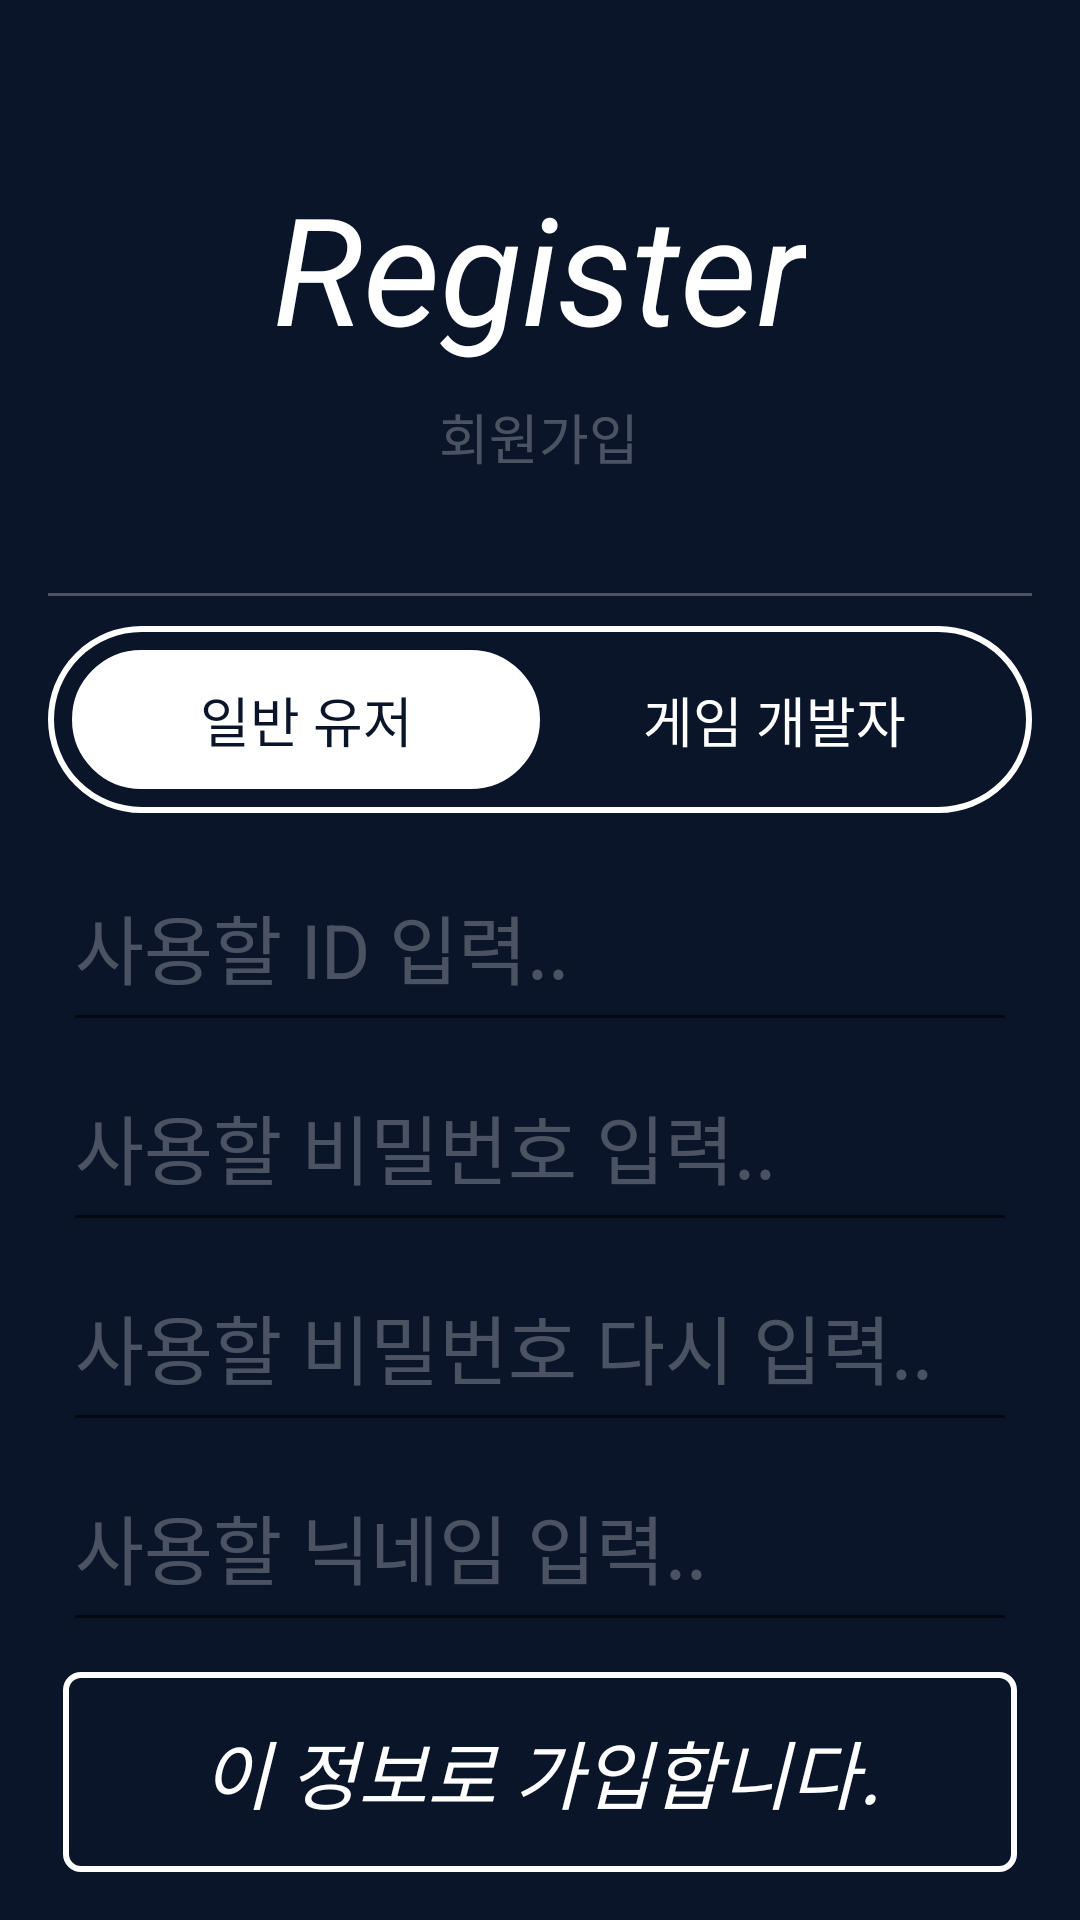

Android layout source for this screen:
<!-- AndroidManifest.xml: application theme AppTheme.NoActionBar -->
<!-- res/layout/activity_register.xml -->
<?xml version="1.0" encoding="utf-8"?>
<LinearLayout xmlns:android="http://schemas.android.com/apk/res/android"
    xmlns:tools="http://schemas.android.com/tools"
    android:layout_width="match_parent"
    android:layout_height="match_parent"
    android:background="@color/colorPrimaryDark"
    android:orientation="vertical"
    android:padding="16dp"
    android:weightSum="10"
    tools:context="kr.edcan.donutpunch.activity.RegisterActivity">

    <RelativeLayout
        android:layout_width="match_parent"
        android:layout_height="1dp"
        android:layout_weight="3">

        <LinearLayout
            android:layout_width="wrap_content"
            android:layout_height="wrap_content"
            android:layout_centerInParent="true"
            android:gravity="center"
            android:orientation="vertical">

            <TextView
                android:layout_width="wrap_content"
                android:layout_height="wrap_content"
                android:text="Register"
                android:textColor="#FFF"
                android:textSize="50sp"
                android:textStyle="italic" />

            <TextView
                android:layout_width="wrap_content"
                android:layout_height="wrap_content"
                android:layout_marginTop="10dp"
                android:text="회원가입"
                android:textColor="#44FFFFFF"
                android:textSize="18sp" />
        </LinearLayout>

        <View
            android:layout_width="match_parent"
            android:layout_height="1dp"
            android:layout_alignParentBottom="true"
            android:background="#44ffffff" />
    </RelativeLayout>

    <LinearLayout
        android:layout_width="match_parent"
        android:layout_height="1dp"
        android:layout_weight="7"
        android:orientation="vertical">

        <LinearLayout
            android:layout_width="match_parent"
            android:layout_height="wrap_content"
            android:layout_marginTop="10dp"
            android:background="@drawable/round_square_register"
            android:orientation="horizontal"
            android:padding="8dp"
            android:weightSum="2">

            <TextView
                android:id="@+id/register_normaluser"
                android:layout_width="1dp"
                android:layout_height="match_parent"
                android:layout_weight="1"
                android:background="@drawable/round_square_login_whitebg"
                android:gravity="center"
                android:padding="10dp"
                android:text="일반 유저"
                android:textColor="@color/colorPrimaryDark"
                android:textSize="18sp" />

            <TextView
                android:id="@+id/register_developer"
                android:layout_width="1dp"
                android:layout_height="match_parent"
                android:layout_weight="1"
                android:gravity="center"
                android:padding="10dp"
                android:text="게임 개발자"
                android:textColor="#FFF"
                android:textSize="18sp" />
        </LinearLayout>

        <LinearLayout
            android:layout_width="match_parent"
            android:layout_height="match_parent"
            android:layout_marginLeft="5dp"
            android:layout_marginRight="5dp"
            android:layout_marginTop="10dp"
            android:orientation="vertical"
            android:weightSum="5">

            <EditText
                android:id="@+id/register_idinput"
                android:layout_width="match_parent"
                android:layout_height="1dp"
                android:layout_weight="1"
                android:hint="사용할 ID 입력.."
                android:singleLine="true"
                android:textColor="#FFF"
                android:textColorHint="#44ffffff"
                android:textSize="25sp" />

            <EditText
                android:id="@+id/register_pwinput"
                android:layout_width="match_parent"
                android:layout_height="1dp"
                android:layout_weight="1"
                android:hint="사용할 비밀번호 입력.."
                android:inputType="textPassword"
                android:singleLine="true"
                android:textColor="#FFF"
                android:textColorHint="#44ffffff"
                android:textSize="25sp" />

            <EditText
                android:id="@+id/register_pwreinput"
                android:layout_width="match_parent"
                android:layout_height="1dp"
                android:layout_weight="1"
                android:hint="사용할 비밀번호 다시 입력.."
                android:inputType="textPassword"
                android:singleLine="true"
                android:textColor="#FFF"
                android:textColorHint="#44ffffff"
                android:textSize="25sp" />

            <EditText
                android:id="@+id/register_nickname"
                android:layout_width="match_parent"
                android:layout_height="1dp"
                android:layout_weight="1"
                android:hint="사용할 닉네임 입력.."
                android:singleLine="true"
                android:textColor="#FFF"
                android:textColorHint="#44ffffff"
                android:textSize="25sp" />

            <TextView
                android:id="@+id/register_confirm"
                android:layout_width="match_parent"
                android:layout_height="1dp"
                android:layout_marginTop="10dp"
                android:layout_weight="1"
                android:background="@drawable/round_square_white"
                android:gravity="center"
                android:text="이 정보로 가입합니다."
                android:textColor="#FFF"
                android:textSize="25sp"
                android:textStyle="italic" />
        </LinearLayout>
    </LinearLayout>
</LinearLayout>
<!-- resources referenced by this layout -->
<resources>
  <color name="colorPrimaryDark">#0A1529</color>
  <!-- drawable round_square_login_whitebg (drawable) -->
  <?xml version="1.0" encoding="utf-8"?>
  <shape android:shape="rectangle" xmlns:android="http://schemas.android.com/apk/res/android">
  
      <stroke android:color="#fff" android:width="2dp"/>
      <corners android:radius="40dp"/>
      <solid android:color="#FFF"/>
  </shape>
  <!-- drawable round_square_register (drawable) -->
  <?xml version="1.0" encoding="utf-8"?>
  <shape android:shape="rectangle" xmlns:android="http://schemas.android.com/apk/res/android">
  
      <stroke android:color="#fff" android:width="2dp"/>
      <corners android:radius="40dp"/>
      <solid android:color="@android:color/transparent"/>
  </shape>
  <!-- drawable round_square_white (drawable) -->
  <?xml version="1.0" encoding="utf-8"?>
  <shape android:shape="rectangle" xmlns:android="http://schemas.android.com/apk/res/android">
  
      <stroke android:color="#fff" android:width="2dp"/>
      <corners android:radius="5dp"/>
      <solid android:color="@android:color/transparent"/>
  </shape>
  <style name="AppTheme.NoActionBar" parent="Theme.AppCompat.Light.NoActionBar">
          
          <item name="colorPrimary">@color/colorPrimary</item>
          <item name="colorPrimaryDark">@color/colorPrimaryDark</item>
          <item name="colorAccent">@color/colorAccent</item>
      </style>
  <color name="colorPrimary">#0D1B38</color>
  <color name="colorAccent">#ffffff</color>
</resources>
